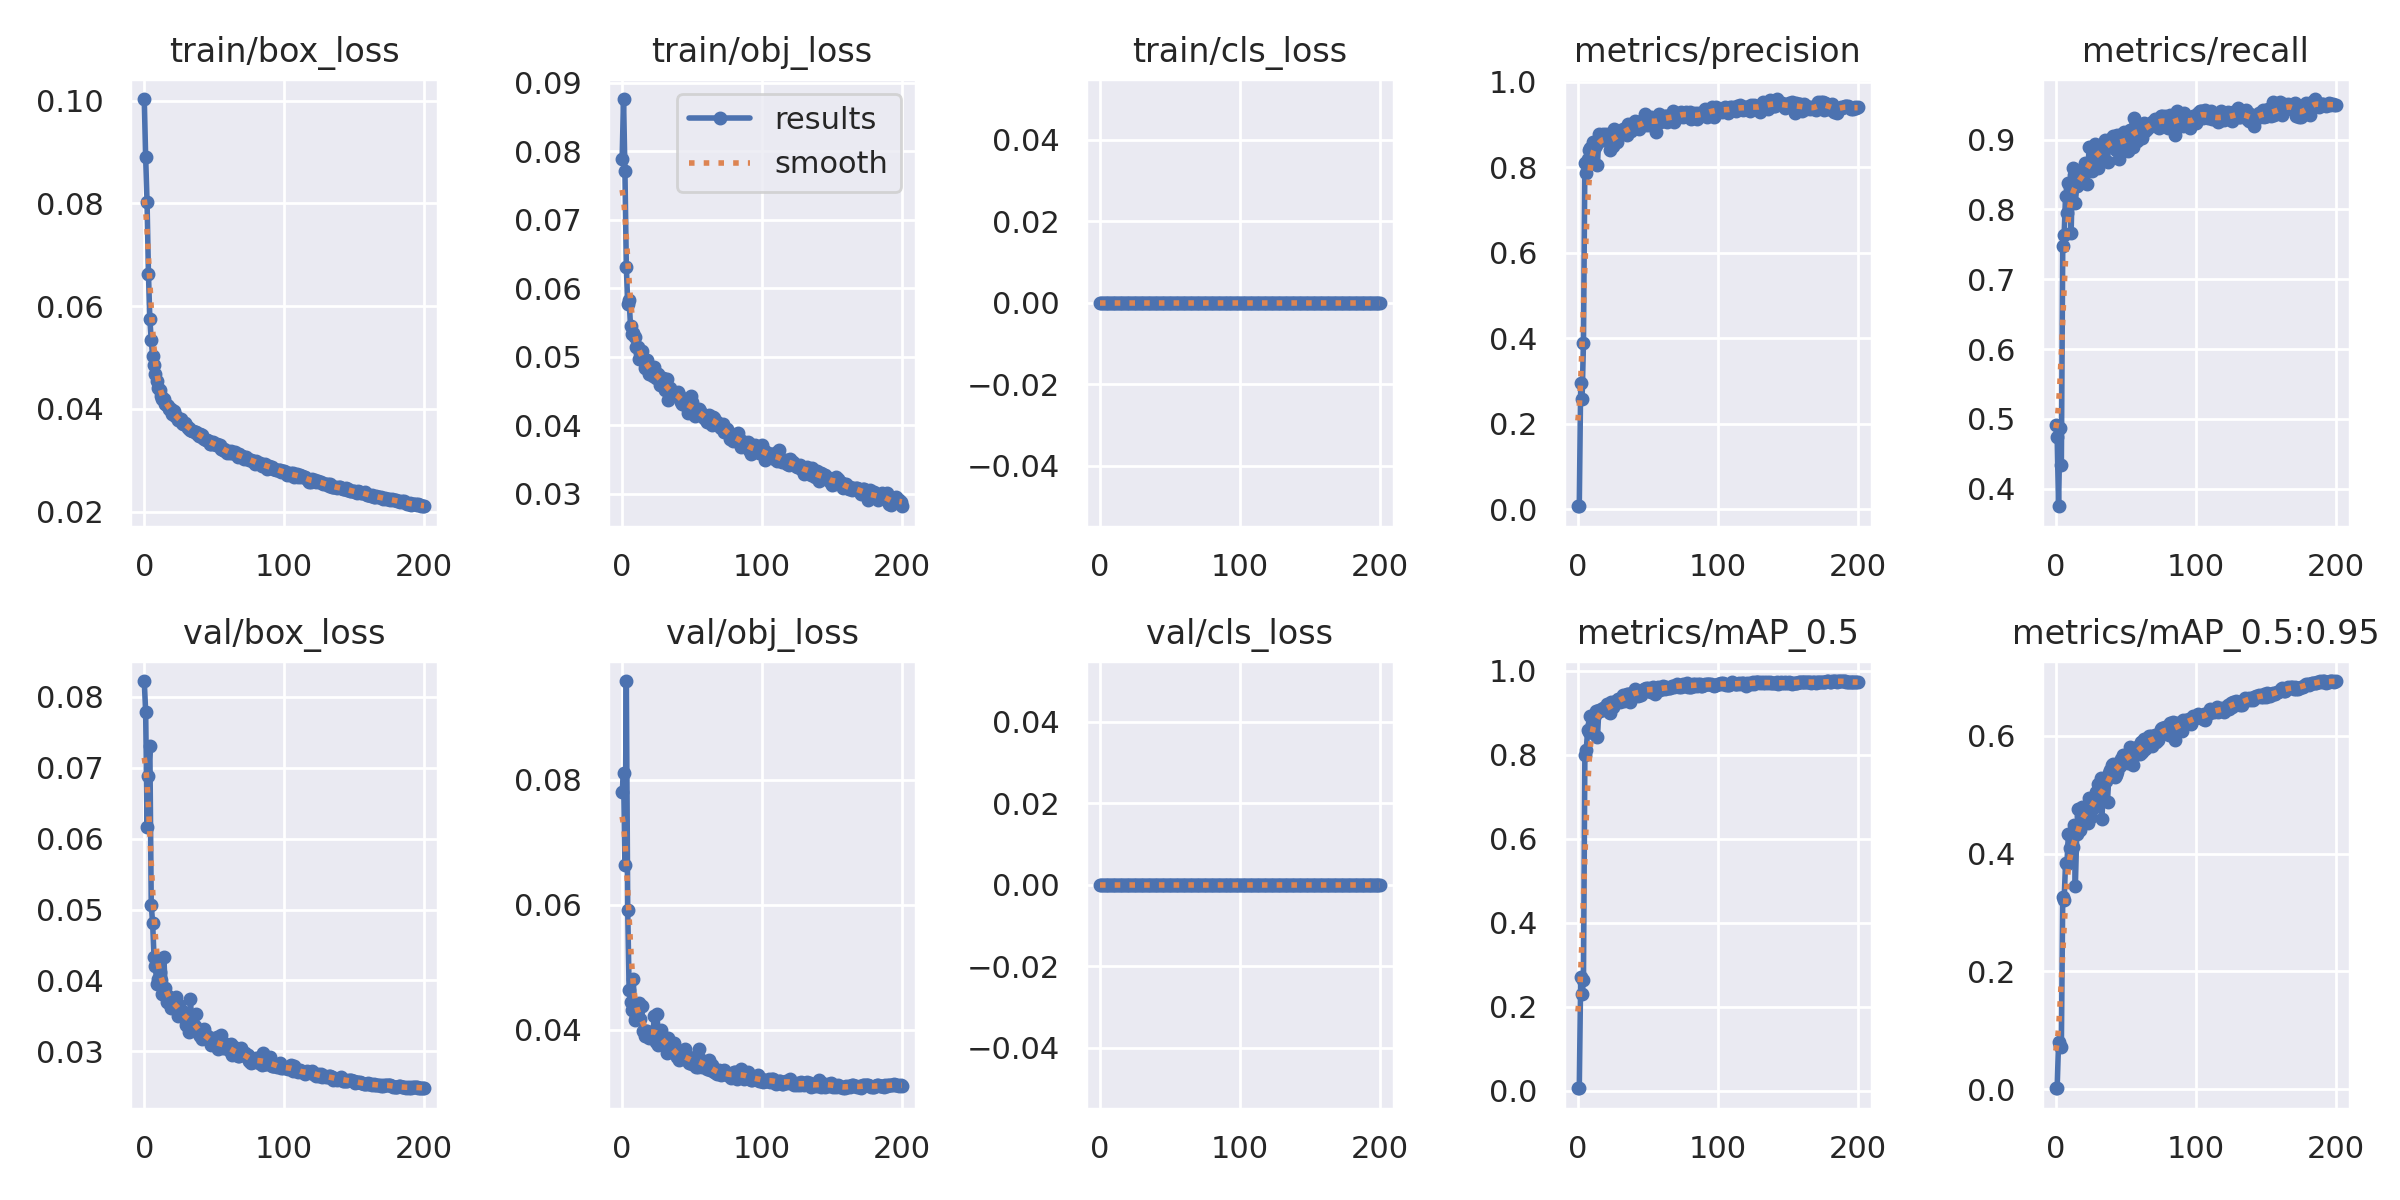

Source data for this figure (header and first rows):
epoch, train/box_loss, train/obj_loss, train/cls_loss, metrics/precision, metrics/recall, metrics/mAP_0.5, metrics/mAP_0.5:0.95, val/box_loss, val/obj_loss, val/cls_loss, x/lr0, x/lr1, x/lr2
0, 0.1003, 0.07883, 0, 0.007728, 0.491, 0.006229, 0.001592, 0.08222, 0.07798, 0, 0.07086, 0.003238, 0.003238
1, 0.08902, 0.08762, 0, 0.007466, 0.4744, 0.006342, 0.001643, 0.07791, 0.08112, 0, 0.04083, 0.006539, 0.006539
2, 0.08022, 0.07716, 0, 0.2966, 0.375, 0.272, 0.07986, 0.06163, 0.0664, 0, 0.01076, 0.009807, 0.009807
3, 0.06633, 0.06314, 0, 0.2578, 0.487, 0.23, 0.07313, 0.06884, 0.0958, 0, 0.009852, 0.009852, 0.009852
4, 0.05747, 0.05769, 0, 0.3897, 0.4335, 0.2646, 0.07086, 0.07304, 0.05924, 0, 0.009852, 0.009852, 0.009852
5, 0.05335, 0.05826, 0, 0.8111, 0.7482, 0.7996, 0.3268, 0.05069, 0.0463, 0, 0.009803, 0.009803, 0.009803
6, 0.05027, 0.05447, 0, 0.7857, 0.7639, 0.8123, 0.322, 0.04806, 0.04439, 0, 0.009754, 0.009754, 0.009754
7, 0.04859, 0.05336, 0, 0.8188, 0.8188, 0.8587, 0.3837, 0.04324, 0.04324, 0, 0.009704, 0.009704, 0.009704
8, 0.04671, 0.05351, 0, 0.8407, 0.795, 0.8545, 0.3828, 0.04204, 0.04819, 0, 0.009655, 0.009655, 0.009655
9, 0.04539, 0.05281, 0, 0.845, 0.8386, 0.8932, 0.4325, 0.03951, 0.04152, 0, 0.009606, 0.009606, 0.009606
10, 0.04406, 0.05139, 0, 0.8423, 0.8311, 0.8741, 0.4095, 0.04018, 0.04202, 0, 0.009557, 0.009557, 0.009557
11, 0.04374, 0.05138, 0, 0.8594, 0.7666, 0.8519, 0.408, 0.04115, 0.04186, 0, 0.009508, 0.009508, 0.009508
12, 0.04247, 0.04959, 0, 0.8484, 0.8588, 0.8941, 0.4116, 0.04011, 0.0443, 0, 0.009458, 0.009458, 0.009458
13, 0.04187, 0.05054, 0, 0.8521, 0.8498, 0.9043, 0.4491, 0.03813, 0.04179, 0, 0.009409, 0.009409, 0.009409
14, 0.04195, 0.05076, 0, 0.805, 0.8094, 0.8418, 0.3447, 0.04333, 0.04378, 0, 0.00936, 0.00936, 0.00936
15, 0.04102, 0.04983, 0, 0.877, 0.8336, 0.9067, 0.4332, 0.03887, 0.03985, 0, 0.00931, 0.00931, 0.00931
16, 0.04082, 0.04833, 0, 0.8756, 0.8426, 0.9044, 0.4752, 0.03693, 0.03896, 0, 0.009261, 0.009261, 0.009261
17, 0.04052, 0.04923, 0, 0.864, 0.857, 0.9086, 0.4397, 0.03785, 0.03981, 0, 0.009212, 0.009212, 0.009212
18, 0.04005, 0.04954, 0, 0.8772, 0.8404, 0.9108, 0.4635, 0.03676, 0.03987, 0, 0.009163, 0.009163, 0.009163
19, 0.03989, 0.04751, 0, 0.8634, 0.847, 0.9098, 0.4799, 0.03607, 0.03876, 0, 0.009113, 0.009113, 0.009113
20, 0.03908, 0.04846, 0, 0.8783, 0.8399, 0.9109, 0.4619, 0.0373, 0.03941, 0, 0.009064, 0.009064, 0.009064
21, 0.03955, 0.04744, 0, 0.8648, 0.866, 0.9213, 0.4784, 0.03649, 0.03909, 0, 0.009015, 0.009015, 0.009015
22, 0.03852, 0.04716, 0, 0.8688, 0.8367, 0.9009, 0.4588, 0.03702, 0.03912, 0, 0.008966, 0.008966, 0.008966
23, 0.03862, 0.04848, 0, 0.8402, 0.8627, 0.8988, 0.4517, 0.03766, 0.04229, 0, 0.008916, 0.008916, 0.008916
24, 0.03775, 0.04682, 0, 0.8601, 0.8899, 0.9267, 0.494, 0.03497, 0.03812, 0, 0.008867, 0.008867, 0.008867
25, 0.03781, 0.04742, 0, 0.8506, 0.8655, 0.9125, 0.462, 0.03655, 0.04253, 0, 0.008818, 0.008818, 0.008818
26, 0.03804, 0.0475, 0, 0.8888, 0.8557, 0.9259, 0.4884, 0.03511, 0.03753, 0, 0.008769, 0.008769, 0.008769
27, 0.03725, 0.0459, 0, 0.8791, 0.87, 0.928, 0.4839, 0.03571, 0.03841, 0, 0.008719, 0.008719, 0.008719
28, 0.03707, 0.04662, 0, 0.8597, 0.8939, 0.9261, 0.4783, 0.03551, 0.04005, 0, 0.00867, 0.00867, 0.00867
29, 0.0373, 0.04688, 0, 0.8723, 0.8867, 0.9328, 0.5039, 0.03471, 0.03758, 0, 0.008621, 0.008621, 0.008621
30, 0.03684, 0.04644, 0, 0.8818, 0.8593, 0.9244, 0.5188, 0.03372, 0.03761, 0, 0.008572, 0.008572, 0.008572
31, 0.03628, 0.04518, 0, 0.8837, 0.8772, 0.9313, 0.4885, 0.03503, 0.03842, 0, 0.008522, 0.008522, 0.008522
32, 0.03636, 0.04667, 0, 0.8893, 0.8916, 0.9411, 0.5275, 0.03276, 0.03632, 0, 0.008473, 0.008473, 0.008473
33, 0.03583, 0.04366, 0, 0.8792, 0.8767, 0.9279, 0.4591, 0.0374, 0.03871, 0, 0.008424, 0.008424, 0.008424
34, 0.03576, 0.04539, 0, 0.8833, 0.888, 0.9359, 0.5111, 0.03375, 0.03777, 0, 0.008375, 0.008375, 0.008375
35, 0.03572, 0.04503, 0, 0.8749, 0.8997, 0.9452, 0.5245, 0.03315, 0.03707, 0, 0.008325, 0.008325, 0.008325
36, 0.03553, 0.04434, 0, 0.9019, 0.8961, 0.9439, 0.5234, 0.03355, 0.03644, 0, 0.008276, 0.008276, 0.008276
37, 0.03553, 0.04463, 0, 0.8868, 0.8674, 0.9256, 0.4882, 0.03533, 0.03797, 0, 0.008227, 0.008227, 0.008227
38, 0.03514, 0.04445, 0, 0.8846, 0.8997, 0.9441, 0.5364, 0.03289, 0.03612, 0, 0.008178, 0.008178, 0.008178
39, 0.03462, 0.04463, 0, 0.8994, 0.8965, 0.9478, 0.542, 0.03248, 0.03572, 0, 0.008128, 0.008128, 0.008128
40, 0.03513, 0.04477, 0, 0.9016, 0.9029, 0.9484, 0.5503, 0.0321, 0.03574, 0, 0.008079, 0.008079, 0.008079
41, 0.03493, 0.04446, 0, 0.9075, 0.9047, 0.9563, 0.5522, 0.0318, 0.0351, 0, 0.00803, 0.00803, 0.00803
42, 0.03436, 0.04337, 0, 0.891, 0.9038, 0.9489, 0.5308, 0.03255, 0.03551, 0, 0.007981, 0.007981, 0.007981
43, 0.0342, 0.04306, 0, 0.893, 0.8849, 0.9387, 0.5327, 0.03311, 0.03615, 0, 0.007931, 0.007931, 0.007931
44, 0.03386, 0.04376, 0, 0.8886, 0.9074, 0.9485, 0.5382, 0.03235, 0.0353, 0, 0.007882, 0.007882, 0.007882
45, 0.03401, 0.04292, 0, 0.9087, 0.8724, 0.9424, 0.5498, 0.03189, 0.03699, 0, 0.007833, 0.007833, 0.007833
46, 0.03368, 0.04336, 0, 0.9, 0.9063, 0.9514, 0.5481, 0.03198, 0.03542, 0, 0.007784, 0.007784, 0.007784
47, 0.03318, 0.04173, 0, 0.9007, 0.9038, 0.9567, 0.5605, 0.03141, 0.03562, 0, 0.007734, 0.007734, 0.007734
48, 0.03316, 0.04264, 0, 0.9245, 0.8853, 0.9574, 0.5668, 0.03093, 0.03468, 0, 0.007685, 0.007685, 0.007685
49, 0.03354, 0.04421, 0, 0.8981, 0.9117, 0.9584, 0.5585, 0.03118, 0.0351, 0, 0.007636, 0.007636, 0.007636
50, 0.03314, 0.04335, 0, 0.915, 0.8993, 0.9586, 0.5626, 0.03117, 0.03448, 0, 0.007587, 0.007587, 0.007587
51, 0.033, 0.04187, 0, 0.8994, 0.8925, 0.9524, 0.5554, 0.03158, 0.03542, 0, 0.007537, 0.007537, 0.007537
52, 0.03307, 0.04126, 0, 0.9187, 0.8844, 0.9484, 0.5541, 0.032, 0.03567, 0, 0.007488, 0.007488, 0.007488
53, 0.03288, 0.04228, 0, 0.9079, 0.9137, 0.9596, 0.5805, 0.0303, 0.03408, 0, 0.007439, 0.007439, 0.007439
54, 0.03294, 0.0421, 0, 0.9122, 0.9132, 0.9601, 0.576, 0.03065, 0.03411, 0, 0.00739, 0.00739, 0.00739
55, 0.03223, 0.04232, 0, 0.9033, 0.8898, 0.9445, 0.5511, 0.03224, 0.03687, 0, 0.00734, 0.00734, 0.00734
56, 0.03207, 0.04204, 0, 0.8834, 0.9308, 0.958, 0.5736, 0.03049, 0.03535, 0, 0.007291, 0.007291, 0.007291
57, 0.03218, 0.04145, 0, 0.915, 0.9196, 0.9602, 0.5668, 0.03124, 0.0341, 0, 0.007242, 0.007242, 0.007242
58, 0.03187, 0.04124, 0, 0.9258, 0.8979, 0.9568, 0.5806, 0.03051, 0.03415, 0, 0.007193, 0.007193, 0.007193
59, 0.03145, 0.04086, 0, 0.9068, 0.9119, 0.9533, 0.5767, 0.03043, 0.03447, 0, 0.007143, 0.007143, 0.007143
... 141 more rows
